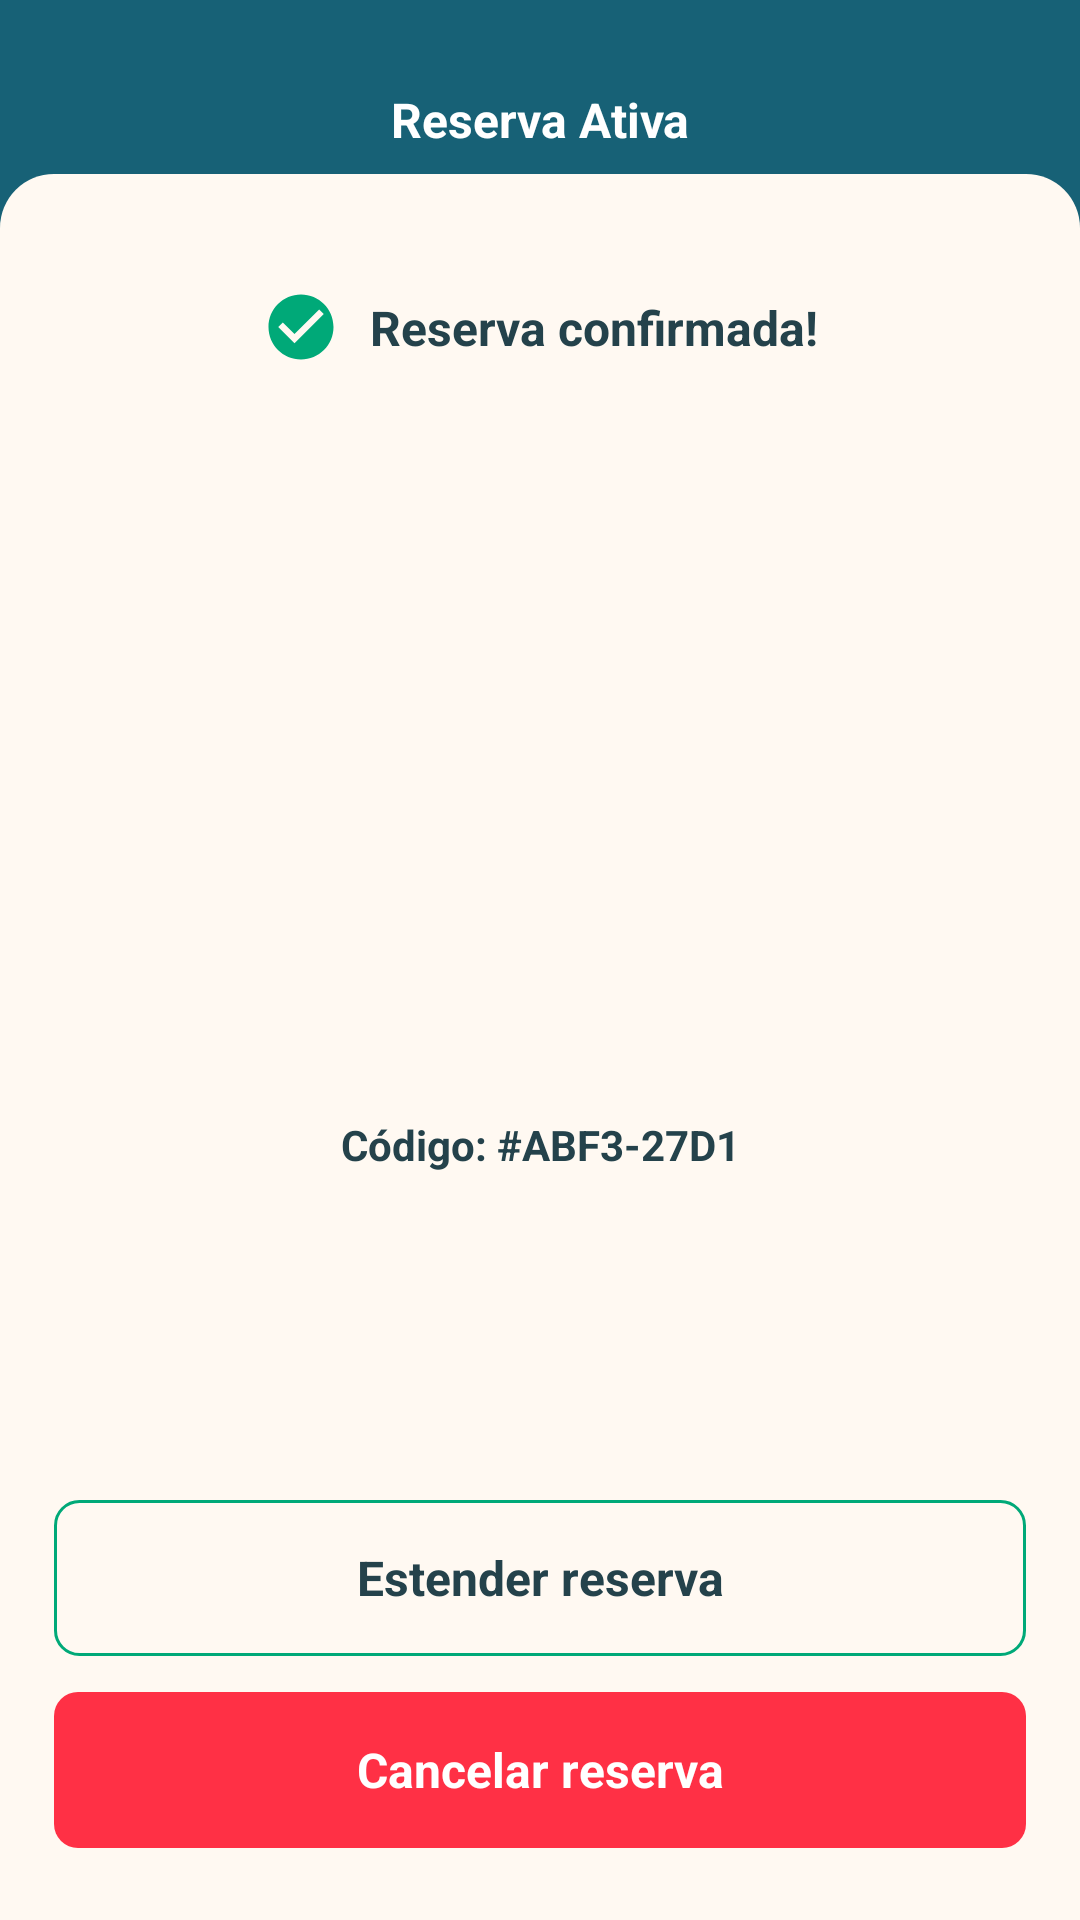

Write the Android layout XML for this screen, with the resource values it uses.
<!-- AndroidManifest.xml: application theme Theme.TrabalhoAPPGaragem -->
<!-- res/layout/fragment_reserva_ativa.xml -->
<?xml version="1.0" encoding="utf-8"?>
<androidx.constraintlayout.widget.ConstraintLayout xmlns:android="http://schemas.android.com/apk/res/android"
    xmlns:app="http://schemas.android.com/apk/res-auto"
    xmlns:tools="http://schemas.android.com/tools"
    android:id="@+id/fragmentReservaAtivaRoot"
    android:layout_width="match_parent"
    android:layout_height="match_parent"
    android:background="@color/reservation_header"
    tools:context=".ReservaAtivaFragment">

    <TextView
        android:id="@+id/activeTitleText"
        android:layout_width="wrap_content"
        android:layout_height="wrap_content"
        android:layout_marginTop="29dp"
        android:text="Reserva Ativa"
        android:textColor="@color/white"
        android:textSize="16sp"
        android:textStyle="bold"
        app:layout_constraintEnd_toEndOf="parent"
        app:layout_constraintStart_toStartOf="parent"
        app:layout_constraintTop_toTopOf="parent" />

    <androidx.constraintlayout.widget.ConstraintLayout
        android:id="@+id/activeReservationPanel"
        android:layout_width="0dp"
        android:layout_height="0dp"
        android:layout_marginTop="58dp"
        android:background="@drawable/bg_reservation_panel"
        android:paddingStart="18dp"
        android:paddingTop="38dp"
        android:paddingEnd="18dp"
        app:layout_constraintBottom_toBottomOf="parent"
        app:layout_constraintEnd_toEndOf="parent"
        app:layout_constraintStart_toStartOf="parent"
        app:layout_constraintTop_toTopOf="parent">

        <ImageView
            android:id="@+id/confirmedIcon"
            android:layout_width="26dp"
            android:layout_height="26dp"
            android:contentDescription="@null"
            android:src="@drawable/ic_check_circle_24"
            app:layout_constraintEnd_toStartOf="@id/confirmedText"
            app:layout_constraintHorizontal_chainStyle="packed"
            app:layout_constraintStart_toStartOf="parent"
            app:layout_constraintTop_toTopOf="parent"
            app:tint="@color/reservation_primary" />

        <TextView
            android:id="@+id/confirmedText"
            android:layout_width="wrap_content"
            android:layout_height="wrap_content"
            android:layout_marginStart="10dp"
            android:text="Reserva confirmada!"
            android:textColor="@color/reservation_text"
            android:textSize="16sp"
            android:textStyle="bold"
            app:layout_constraintBottom_toBottomOf="@id/confirmedIcon"
            app:layout_constraintEnd_toEndOf="parent"
            app:layout_constraintStart_toEndOf="@id/confirmedIcon"
            app:layout_constraintTop_toTopOf="@id/confirmedIcon" />

        <ImageView
            android:id="@+id/qrCodeImage"
            android:layout_width="218dp"
            android:layout_height="218dp"
            android:layout_marginTop="20dp"
            android:background="@drawable/bg_qr_container"
            android:contentDescription="QR Code da reserva"
            android:padding="6dp"
            android:scaleType="fitCenter"
            app:layout_constraintEnd_toEndOf="parent"
            app:layout_constraintStart_toStartOf="parent"
            app:layout_constraintTop_toBottomOf="@id/confirmedIcon" />

        <TextView
            android:id="@+id/reservationCodeText"
            android:layout_width="0dp"
            android:layout_height="wrap_content"
            android:layout_marginTop="12dp"
            android:gravity="center"
            android:text="Código: #ABF3-27D1"
            android:textColor="@color/reservation_text"
            android:textSize="14sp"
            android:textStyle="bold"
            app:layout_constraintEnd_toEndOf="parent"
            app:layout_constraintStart_toStartOf="parent"
            app:layout_constraintTop_toBottomOf="@id/qrCodeImage" />

        <TextView
            android:id="@+id/extendReservationButton"
            android:layout_width="0dp"
            android:layout_height="52dp"
            android:layout_marginBottom="12dp"
            android:background="@drawable/bg_outline_button"
            android:clickable="true"
            android:focusable="true"
            android:foreground="?attr/selectableItemBackground"
            android:gravity="center"
            android:text="Estender reserva"
            android:textColor="@color/reservation_text"
            android:textSize="16sp"
            android:textStyle="bold"
            app:layout_constraintBottom_toTopOf="@id/cancelReservationButton"
            app:layout_constraintEnd_toEndOf="parent"
            app:layout_constraintStart_toStartOf="parent" />

        <TextView
            android:id="@+id/cancelReservationButton"
            android:layout_width="0dp"
            android:layout_height="52dp"
            android:layout_marginBottom="24dp"
            android:background="@drawable/bg_danger_button"
            android:clickable="true"
            android:focusable="true"
            android:foreground="?attr/selectableItemBackground"
            android:gravity="center"
            android:text="Cancelar reserva"
            android:textColor="@color/white"
            android:textSize="16sp"
            android:textStyle="bold"
            app:layout_constraintBottom_toBottomOf="parent"
            app:layout_constraintEnd_toEndOf="parent"
            app:layout_constraintStart_toStartOf="parent" />
    </androidx.constraintlayout.widget.ConstraintLayout>
</androidx.constraintlayout.widget.ConstraintLayout>
<!-- resources referenced by this layout -->
<resources>
  <color name="reservation_header">#176176</color>
  <color name="reservation_primary">#00A978</color>
  <color name="reservation_text">#24424B</color>
  <color name="white">#FFFFFFFF</color>
  <!-- drawable bg_danger_button (drawable) -->
  <?xml version="1.0" encoding="utf-8"?>
  <selector xmlns:android="http://schemas.android.com/apk/res/android">
      <item android:state_pressed="true">
          <shape>
              <solid android:color="@color/reservation_danger_dark" />
              <corners android:radius="8dp" />
          </shape>
      </item>
      <item>
          <shape>
              <solid android:color="@color/reservation_danger" />
              <corners android:radius="8dp" />
          </shape>
      </item>
  </selector>
  <!-- drawable bg_outline_button (drawable) -->
  <?xml version="1.0" encoding="utf-8"?>
  <selector xmlns:android="http://schemas.android.com/apk/res/android">
      <item android:state_pressed="true">
          <shape>
              <solid android:color="@color/reservation_selected" />
              <stroke
                  android:width="1dp"
                  android:color="@color/reservation_primary_dark" />
              <corners android:radius="8dp" />
          </shape>
      </item>
      <item>
          <shape>
              <solid android:color="@android:color/transparent" />
              <stroke
                  android:width="1dp"
                  android:color="@color/reservation_primary" />
              <corners android:radius="8dp" />
          </shape>
      </item>
  </selector>
  <!-- drawable bg_reservation_panel (drawable) -->
  <?xml version="1.0" encoding="utf-8"?>
  <shape xmlns:android="http://schemas.android.com/apk/res/android">
      <solid android:color="@color/reservation_panel" />
      <corners
          android:topLeftRadius="18dp"
          android:topRightRadius="18dp" />
  </shape>
  <!-- drawable ic_check_circle_24 (drawable) -->
  <?xml version="1.0" encoding="utf-8"?>
  <vector xmlns:android="http://schemas.android.com/apk/res/android"
      android:width="24dp"
      android:height="24dp"
      android:viewportWidth="24"
      android:viewportHeight="24">
      <path
          android:fillColor="#FF000000"
          android:pathData="M12,2C6.48,2 2,6.48 2,12s4.48,10 10,10s10,-4.48 10,-10S17.52,2 12,2zM10,17l-5,-5l1.41,-1.41L10,14.17l7.59,-7.59L19,8z" />
  </vector>
  <style name="Theme.TrabalhoAPPGaragem" parent="Base.Theme.TrabalhoAPPGaragem" />
  <color name="reservation_danger_dark">#E02032</color>
  <color name="reservation_danger">#FF3045</color>
  <color name="reservation_selected">#E8FFF6</color>
  <color name="reservation_primary_dark">#008B68</color>
  <color name="reservation_panel">#FFF9F2</color>
  <style name="Base.Theme.TrabalhoAPPGaragem" parent="Theme.Material3.DayNight.NoActionBar">
          
          
      </style>
</resources>
